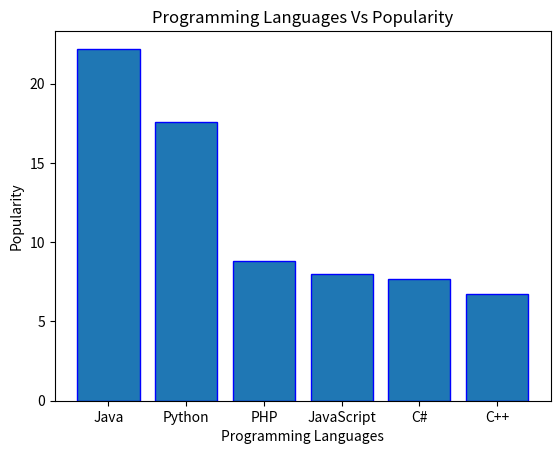

Recreate this plot in Python.
"""Write a Python programming to display a bar chart of the popularity of programming Languages. 
Make blue border to each bar. """


import matplotlib.pyplot as plt
import numpy as np

Programming_languages=['Java','Python','PHP','JavaScript','C#','C++']
Popularity=[22.2,17.6,8.8,8,7.7,6.7]

ypos=np.arange(len(Programming_languages))

plt.bar(ypos,Popularity,edgecolor='blue') #making blue border to each bar
plt.xticks(ypos,Programming_languages)


plt.xlabel('Programming Languages')
plt.ylabel('Popularity')
plt.title('Programming Languages Vs Popularity')
plt.show()